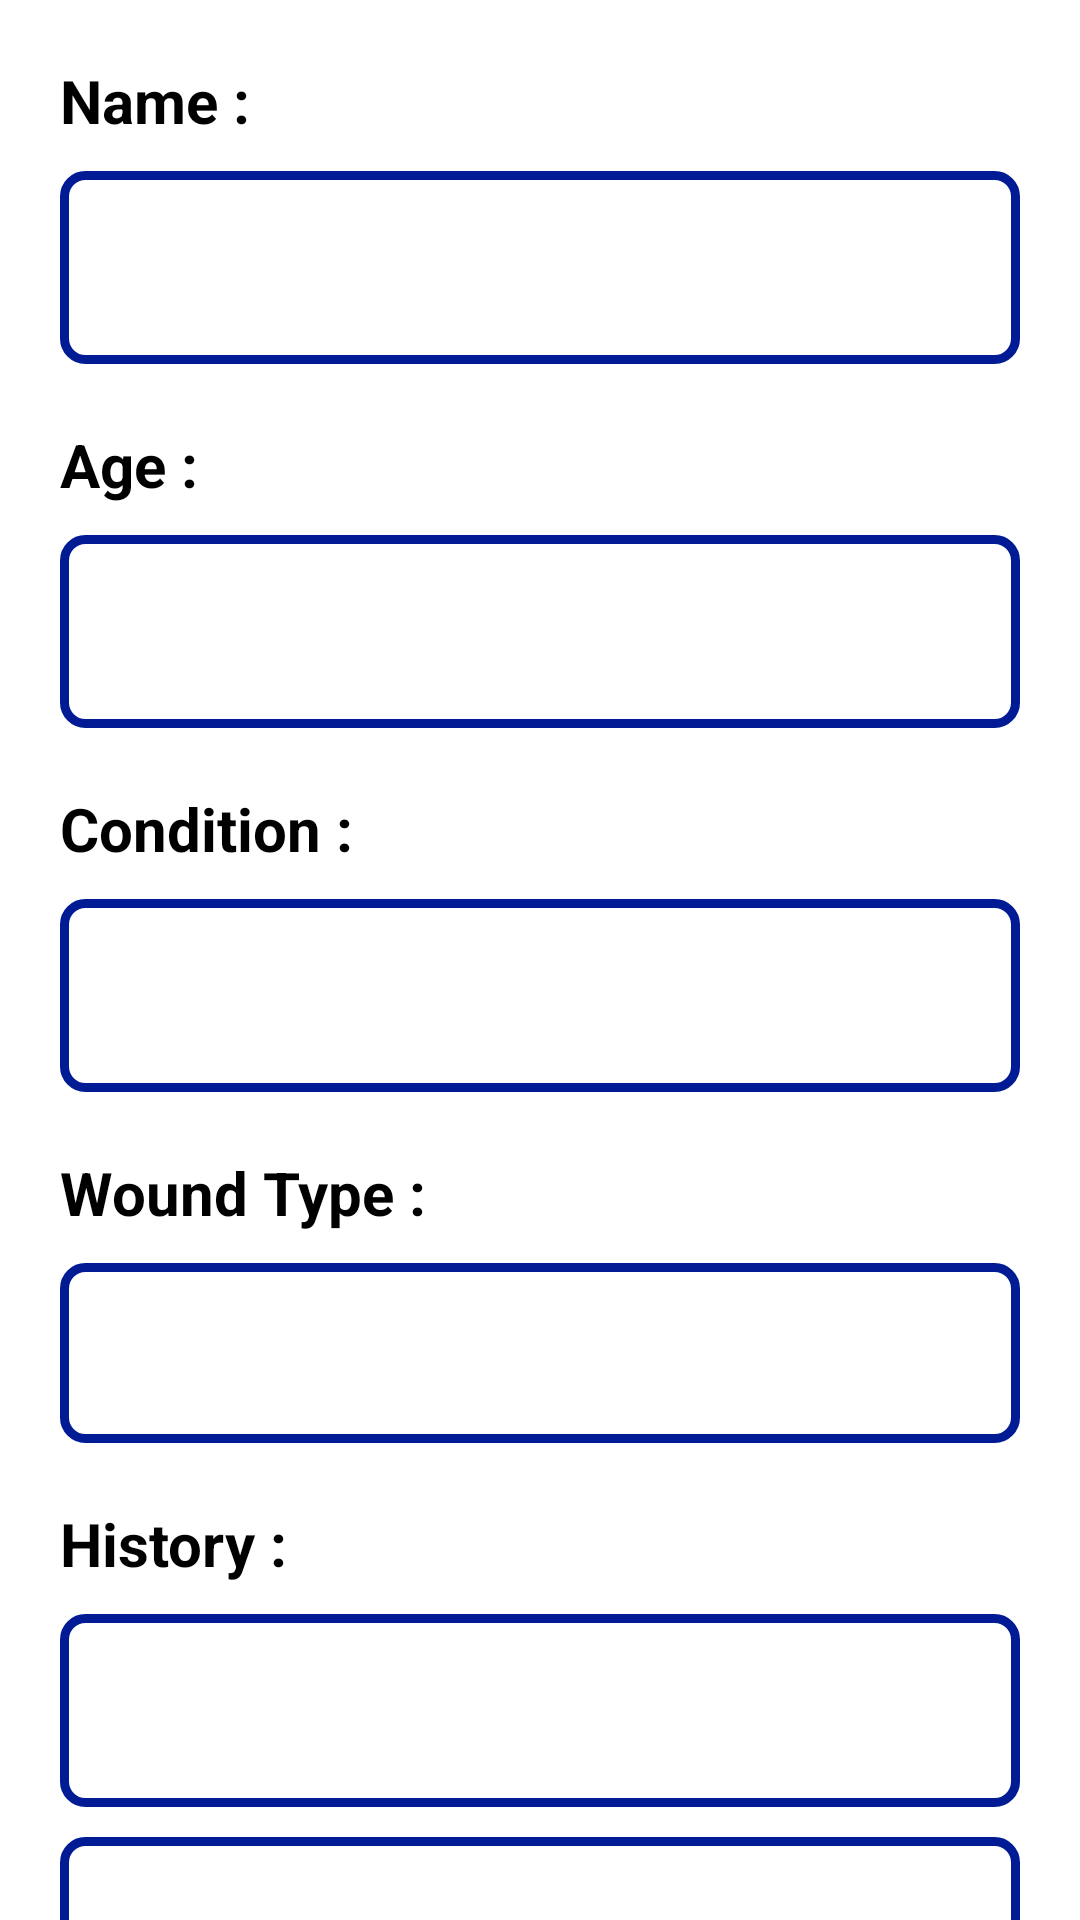

Produce the Android XML layout that renders to this screen, including the resource entries it uses.
<!-- AndroidManifest.xml: application theme AppTheme -->
<!-- res/layout/activity_edit_case.xml -->
<?xml version="1.0" encoding="utf-8"?>
<RelativeLayout
    xmlns:android="http://schemas.android.com/apk/res/android"
    xmlns:app="http://schemas.android.com/apk/res-auto"
    xmlns:tools="http://schemas.android.com/tools"
    android:layout_width="match_parent"
    android:layout_height="match_parent"
    android:background="#fff"
    tools:context=".NewCaseActivity">

    <androidx.core.widget.NestedScrollView
        android:layout_width="match_parent"
        android:layout_height="wrap_content">

        <LinearLayout
            android:layout_width="match_parent"
            android:layout_height="wrap_content"
            android:layout_margin="20dp"
            android:orientation="vertical">

            <TextView
                android:layout_width="wrap_content"
                android:layout_height="wrap_content"
                android:text="Name :"
                android:textColor="#000"
                android:textStyle="bold"
                android:textSize="20sp"/>

            <EditText
                android:id="@+id/etName"
                android:layout_width="match_parent"
                android:layout_height="wrap_content"
                android:background="@drawable/edittext_bg"
                android:padding="20dp"
                android:layout_marginTop="10dp"
                />

            <TextView
                android:layout_width="wrap_content"
                android:layout_height="wrap_content"
                android:text="Age :"
                android:textColor="#000"
                android:textStyle="bold"
                android:layout_marginTop="20dp"
                android:textSize="20sp"/>

            <EditText
                android:id="@+id/etAge"
                android:layout_width="match_parent"
                android:layout_height="wrap_content"
                android:background="@drawable/edittext_bg"
                android:padding="20dp"
                android:inputType="number"
                android:maxLines="1"
                android:layout_marginTop="10dp"
                />

            <TextView
                android:layout_width="wrap_content"
                android:layout_height="wrap_content"
                android:text="Condition :"
                android:textColor="#000"
                android:textStyle="bold"
                android:layout_marginTop="20dp"
                android:textSize="20sp"/>

            <EditText
                android:id="@+id/etCondition"
                android:layout_width="match_parent"
                android:layout_height="wrap_content"
                android:background="@drawable/edittext_bg"
                android:padding="20dp"
                android:layout_marginTop="10dp"
                />

            <TextView
                android:layout_width="wrap_content"
                android:layout_height="wrap_content"
                android:text="Wound Type :"
                android:textColor="#000"
                android:textStyle="bold"
                android:layout_marginTop="20dp"
                android:textSize="20sp"/>

            <Spinner
                android:id="@+id/spinner"
                android:layout_width="match_parent"
                android:layout_height="wrap_content"
                android:background="@drawable/edittext_bg"
                android:padding="30dp"
                android:layout_marginTop="10dp"
                />

            <TextView
                android:layout_width="wrap_content"
                android:layout_height="wrap_content"
                android:text="History :"
                android:textColor="#000"
                android:textStyle="bold"
                android:layout_marginTop="20dp"
                android:textSize="20sp"/>

            <EditText
                android:id="@+id/etHistoryOne"
                android:layout_width="match_parent"
                android:layout_height="wrap_content"
                android:background="@drawable/edittext_bg"
                android:padding="20dp"
                android:layout_marginTop="10dp"
                />

            <EditText
                android:id="@+id/etHistoryTwo"
                android:layout_width="match_parent"
                android:layout_height="wrap_content"
                android:background="@drawable/edittext_bg"
                android:padding="20dp"
                android:layout_marginTop="10dp"
                />

            <EditText
                android:id="@+id/etHistoryThree"
                android:layout_width="match_parent"
                android:layout_height="wrap_content"
                android:background="@drawable/edittext_bg"
                android:padding="20dp"
                android:layout_marginTop="10dp"
                />


            <TextView
                android:layout_width="wrap_content"
                android:layout_height="wrap_content"
                android:text="Doctor Name :"
                android:textColor="#000"
                android:textStyle="bold"
                android:layout_marginTop="20dp"
                android:textSize="20sp"/>

            <EditText
                android:id="@+id/etDoctorName"
                android:layout_width="match_parent"
                android:layout_height="wrap_content"
                android:background="@drawable/edittext_bg"
                android:padding="20dp"
                android:layout_marginTop="10dp"
                />

            <TextView
                android:layout_width="wrap_content"
                android:layout_height="wrap_content"
                android:text="Speciality :"
                android:textColor="#000"
                android:textStyle="bold"
                android:layout_marginTop="20dp"
                android:textSize="20sp"/>

            <EditText
                android:id="@+id/etSpeciality"
                android:layout_width="match_parent"
                android:layout_height="wrap_content"
                android:background="@drawable/edittext_bg"
                android:padding="20dp"
                android:layout_marginTop="10dp"
                />

            <TextView
                android:layout_width="wrap_content"
                android:layout_height="wrap_content"
                android:text="Hospital :"
                android:textColor="#000"
                android:textStyle="bold"
                android:layout_marginTop="20dp"
                android:textSize="20sp"/>

            <EditText
                android:id="@+id/etHospital"
                android:layout_width="match_parent"
                android:layout_height="wrap_content"
                android:background="@drawable/edittext_bg"
                android:padding="20dp"
                android:layout_marginTop="10dp"
                />


            <RelativeLayout
                android:layout_width="match_parent"
                android:layout_height="wrap_content">
                <Button
                    android:id="@+id/btnSubmit"
                    android:layout_width="wrap_content"
                    android:layout_height="wrap_content"
                    android:text="Continue"
                    android:layout_marginTop="30dp"
                    android:layout_centerInParent="true"
                    />

            </RelativeLayout>


            <View
                android:layout_width="match_parent"
                android:layout_height="30dp"/>


        </LinearLayout>

    </androidx.core.widget.NestedScrollView>

</RelativeLayout>
<!-- resources referenced by this layout -->
<resources>
  <!-- drawable edittext_bg (drawable) -->
  <?xml version="1.0" encoding="UTF-8"?>
  <shape xmlns:android="http://schemas.android.com/apk/res/android">
      <solid android:color="#ffffffff"/>
  
      <stroke android:width="3dp"
          android:color="#001B94"
          />
  
      <padding android:left="1dp"
          android:top="1dp"
          android:right="1dp"
          android:bottom="1dp"
          />
  
      <corners android:bottomRightRadius="7dp"
          android:bottomLeftRadius="7dp"
          android:topLeftRadius="7dp"
          android:topRightRadius="7dp"/>
  </shape>
  <style name="AppTheme" parent="Theme.AppCompat.Light.DarkActionBar">
          
          <item name="colorPrimary">@color/colorPrimary</item>
          <item name="colorPrimaryDark">@color/colorPrimaryDark</item>
          <item name="colorAccent">@color/colorAccent</item>
      </style>
  <color name="colorPrimary">#001B94 </color>
  <color name="colorPrimaryDark">#001B94 </color>
  <color name="colorAccent">#03DAC5</color>
</resources>
